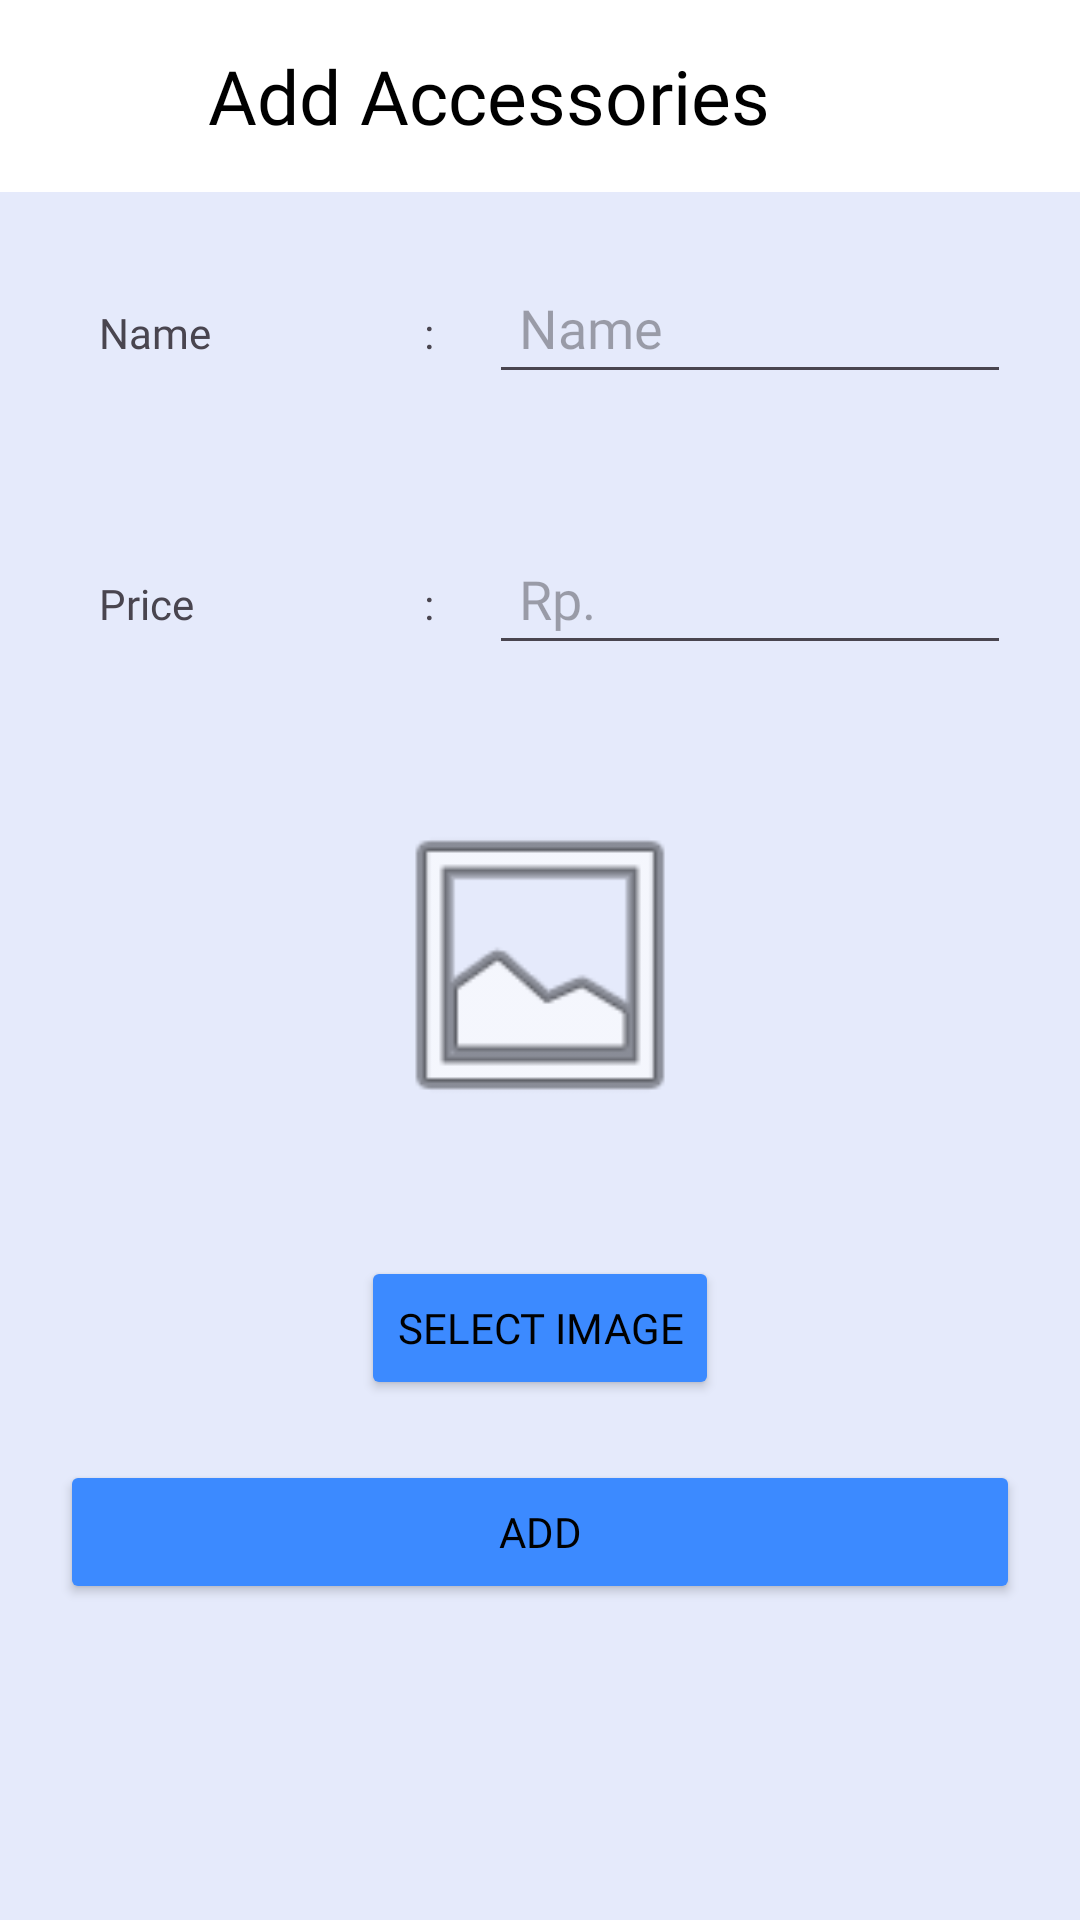

Android layout source for this screen:
<!-- AndroidManifest.xml: application theme Theme.ProjectUASPetshop -->
<!-- res/layout/activity_add_accessories.xml -->
<?xml version="1.0" encoding="utf-8"?>
<LinearLayout xmlns:android="http://schemas.android.com/apk/res/android"
    xmlns:app="http://schemas.android.com/apk/res-auto"
    xmlns:tools="http://schemas.android.com/tools"
    android:id="@+id/main"
    android:layout_width="match_parent"
    android:layout_height="match_parent"
    android:background="#E5EAFB"
    android:fitsSystemWindows="true"
    android:orientation="vertical"
    tools:context=".ui.admin.accessories.AddAccessoriesActivity">

    <androidx.appcompat.widget.Toolbar
        android:background="@color/white"
        android:id="@+id/toolbarAddAccessoriesAdmin"
        android:layout_width="match_parent"
        android:layout_height="wrap_content">

        <TextView
            android:fontFamily="@font/inter_extra_bold"
            android:textColor="@color/black"
            android:textAlignment="center"
            android:layout_marginEnd="50dp"
            android:layout_width="match_parent"
            android:layout_height="wrap_content"
            android:text="@string/add_accessories"
            android:textSize="25sp"/>

    </androidx.appcompat.widget.Toolbar>

    <LinearLayout
        android:layout_width="match_parent"
        android:layout_height="wrap_content"
        android:orientation="horizontal"
        android:layout_margin="20dp"
        android:padding="3dp">

        <TextView
            android:layout_width="0dp"
            android:layout_height="wrap_content"
            android:layout_weight="5"
            android:text="@string/name"
            android:padding="10dp"
            android:fontFamily="@font/inter_semi_bold"
            android:layout_marginEnd="10dp"/>

        <TextView
            android:layout_width="0dp"
            android:layout_height="wrap_content"
            android:layout_weight="1"
            android:fontFamily="@font/inter_semi_bold"
            android:text=":" />

        <EditText
            android:id="@+id/etNameAccessories"
            android:layout_width="0dp"
            android:layout_height="wrap_content"
            android:layout_weight="8"
            android:inputType="text"
            android:fontFamily="@font/inter_semi_bold"
            android:padding="10dp"
            android:hint="@string/name" />

    </LinearLayout>

    <LinearLayout
        android:layout_width="match_parent"
        android:layout_height="wrap_content"
        android:orientation="horizontal"
        android:layout_margin="20dp"
        android:padding="3dp">

        <TextView
            android:layout_width="0dp"
            android:layout_height="wrap_content"
            android:layout_weight="5"
            android:text="@string/price"
            android:padding="10dp"
            android:fontFamily="@font/inter_semi_bold"
            android:layout_marginEnd="10dp"/>

        <TextView
            android:layout_width="0dp"
            android:layout_height="wrap_content"
            android:layout_weight="1"
            android:fontFamily="@font/inter_semi_bold"
            android:text=":" />

        <EditText
            android:id="@+id/etPriceAccessories"
            android:layout_width="0dp"
            android:layout_height="wrap_content"
            android:layout_weight="8"
            android:hint="Rp."
            android:fontFamily="@font/inter_semi_bold"
            android:inputType="number"
            android:padding="10dp" />

    </LinearLayout>

    <ImageView
        android:id="@+id/imgSelectImageAccessories"
        android:layout_width="110dp"
        android:layout_height="140dp"
        android:layout_gravity="center"
        android:layout_margin="7dp"
        android:src="@android:drawable/ic_menu_gallery" />

    <Button
        android:id="@+id/btnSelectImageAccessories"
        android:layout_width="wrap_content"
        android:layout_height="wrap_content"
        android:layout_gravity="center"
        android:layout_marginTop="20dp"
        android:backgroundTint="#3C8AFF"
        android:fontFamily="@font/inter_bold"
        android:textColor="@color/black"
        android:text="@string/select_image" />

    <Button
        android:id="@+id/btnAddAccessories"
        android:layout_width="match_parent"
        android:layout_height="wrap_content"
        android:layout_gravity="center"
        android:layout_margin="20dp"
        android:backgroundTint="#3C8AFF"
        android:fontFamily="@font/inter_bold"
        android:textColor="@color/black"
        android:text="@string/add" />

</LinearLayout>
<!-- resources referenced by this layout -->
<resources>
  <string name="add">ADD</string>
  <string name="add_accessories">Add Accessories</string>
  <string name="name">Name</string>
  <string name="price">Price</string>
  <string name="select_image">SELECT IMAGE</string>
  <style name="Theme.ProjectUASPetshop" parent="Base.Theme.ProjectUASPetshop" />
  <style name="Base.Theme.ProjectUASPetshop" parent="Theme.Material3.DayNight.NoActionBar">
          
          
      </style>
  <!-- not gathered from this repository: default colours our renderer supplied (Android Studio template values) -->
  <color name="black">#FF000000</color>
  <color name="white">#FFFFFFFF</color>
</resources>
